Run: headless pygame with SDL's dummy video driver; simulated clock (each Clock.tick advances the game by its frame time, no real sleeping); random seed 0; keys injected as events and as key.get_pressed() state; no mouse input.
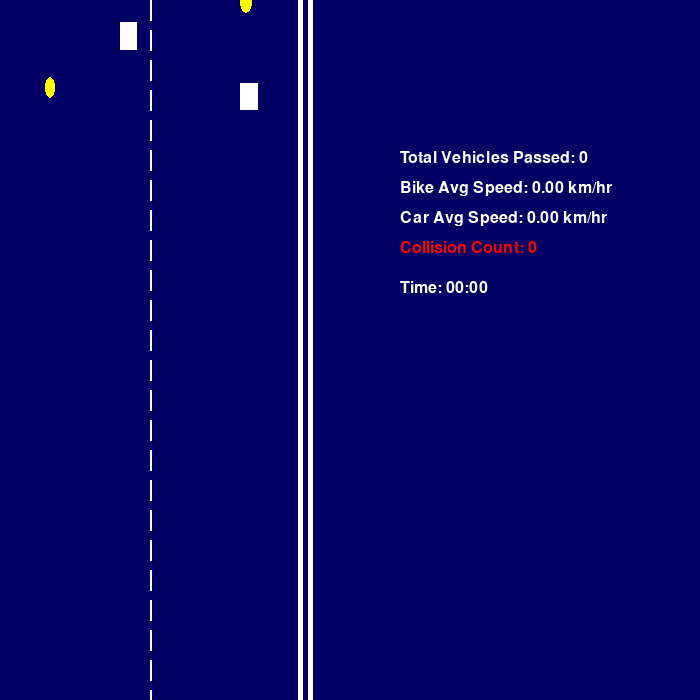
Frame 1 of 4 · flips 1–60 · no input
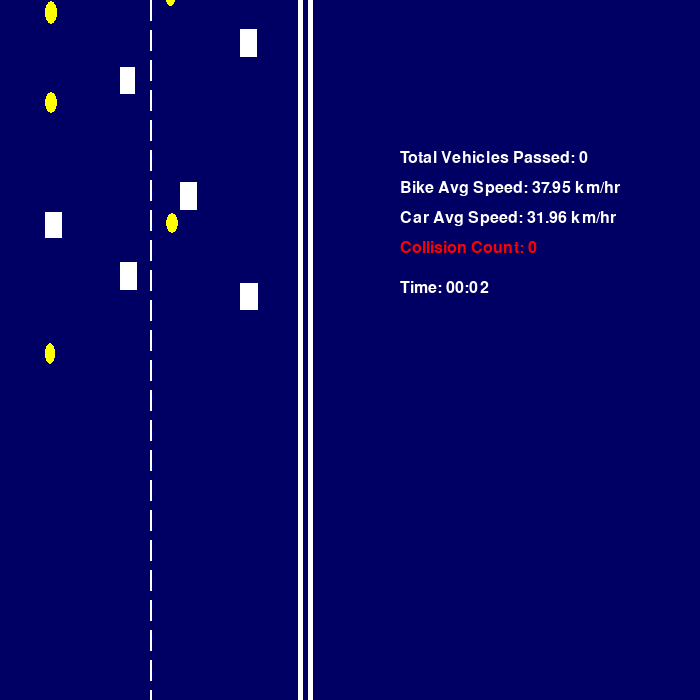
Frame 2 of 4 · flips 61–180 · tapped SPACE, RETURN · held RIGHT (→), D
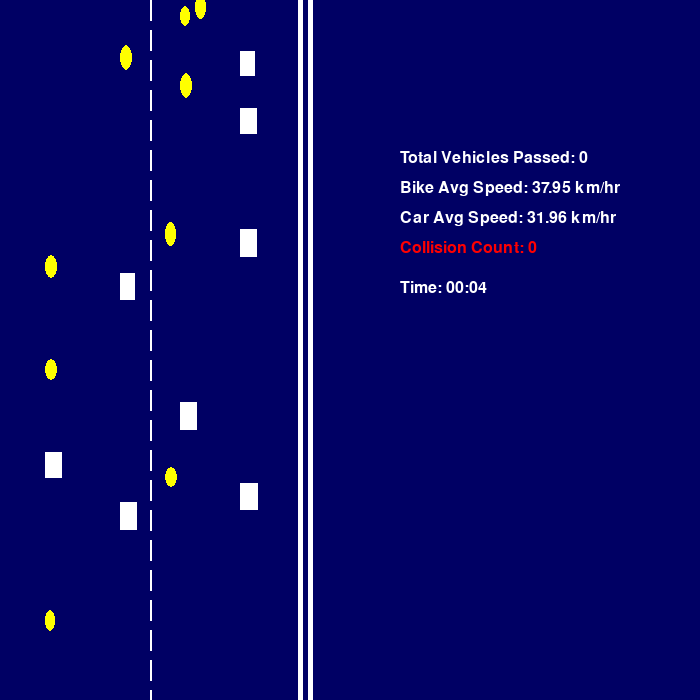
Frame 3 of 4 · flips 181–300 · held DOWN (↓), S
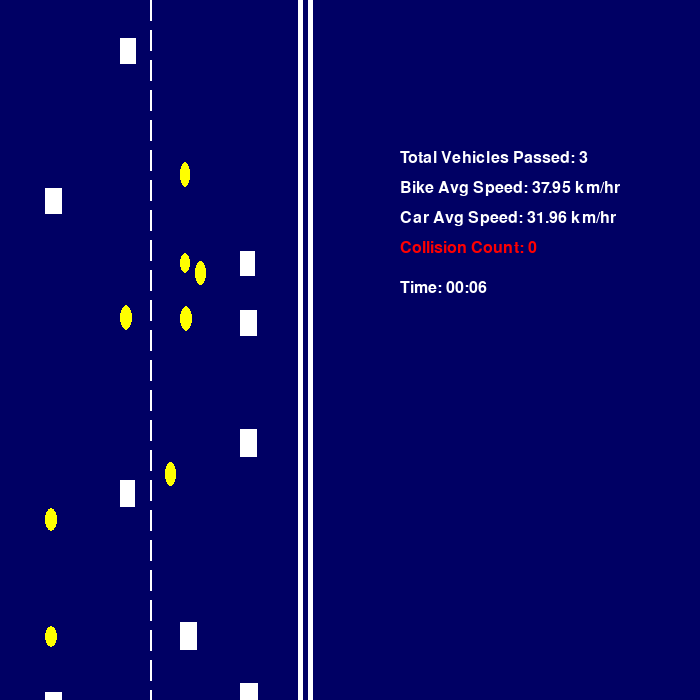
Frame 4 of 4 · flips 301–420 · held LEFT (←), A, UP (↑), W

The pygame program that drew these frames:

import pygame
import random

pygame.init()

width, height = 700, 700
screen = pygame.display.set_mode((width, height))
pygame.display.set_caption('Shared lanes vehicle simulation')


WHITE = (255, 255, 255)
BLUE = (0, 0, 100)
YELLOW = (255, 255, 0)
GREEN = (0, 255, 0)
RED = (255, 0, 0)  # Added for collision indication

# Speed conversion, here we used logic(1 pixel = 5 meters, 60 FPS)
FPS = 60
METERS_PER_PIXEL = 5


lanes = [45, 120, 180, 240]
SEPARATION_DISTANCE = 70
LANE_CHANGE_DISTANCE = 50 
OVERTAKE_DISTANCE = 50 

total_vehicles_passed = 0
collision_count = 0  # Initialize collision counter

font = pygame.font.Font(None, 24)

REAL_WORLD_HEIGHT = 200  # real world height in meters
SCREEN_HEIGHT = 700  

distance_per_pixel = REAL_WORLD_HEIGHT / SCREEN_HEIGHT  # 0.286 m/pixel


bike_speed_data = {"display_speed": 0, "update_time": 0}
car_speed_data = {"display_speed": 0, "update_time": 0}


SPEED_UPDATE_INTERVAL = 1000 

start_time = pygame.time.get_ticks() 
class Vehicle:
   
    BIKE_SPEED_RANGE = (35, 42)  
    CAR_SPEED_RANGE = (30, 38) 

    def __init__(self, x, y, lane, vtype):
        self.x = x
        self.y = y
        self.lane = lane
        self.vtype = vtype
        self.in_collision = False  # Track if vehicle is currently in collision
        self.has_collided_with = set()  # Set of vehicles this one has already collided with
        self.on_screen = False  # Track if vehicle is on screen
        
        if vtype == "bike":
            self.speed = random.randint(*self.BIKE_SPEED_RANGE)  
        elif vtype == "car":
            self.speed = random.randint(*self.CAR_SPEED_RANGE) 

        #convert speed from km/h to pixels per frame
        self.speed = (self.speed * 1000) / (60 * 60 * METERS_PER_PIXEL)
        
        if vtype == "car":
            self.width = random.randint(15, 18)  
            self.height = random.randint(25, 28)  
        elif vtype == "bike":
            self.width = random.randint(10, 12)  
            self.height = random.randint(20, 25)  
        
        self.target_lane = self.lane
        self.lane_change_progress = 0  
        self.change_direction_progress = 0  # to check how  far the vehicle has moved to its target lane
        self.lane_change_speed_factor = 0.5  # factor to reduce speed during lane change
        self.original_speed = self.speed  

    def draw(self, screen):
        if self.vtype == "car":
            color = RED if self.in_collision else WHITE
            pygame.draw.rect(screen, color, (self.x, self.y, self.width, self.height))
        elif self.vtype == "bike":
            color = RED if self.in_collision else YELLOW
            pygame.draw.ellipse(screen, color, (self.x, self.y, self.width, self.height))

    def move(self):
        global total_vehicles_passed
        if self.lane_change_progress < 1: #reduce speed during lane change
            self.speed = self.original_speed * self.lane_change_speed_factor

            self.y += self.speed
            if abs(self.x - self.target_lane) > 1: #if chainging lane
               
                self.x += (self.target_lane - self.x) * 0.1
            else:
                self.x = self.target_lane
                self.lane = self.target_lane
                self.lane_change_progress = 1
              
                self.speed = self.original_speed
        else:
            self.y += self.speed
            
        # Check if vehicle entered screen
        if not self.on_screen and self.y > 0:
            self.on_screen = True
            
        # Check if vehicle exited screen
        if self.y > height:
            self.on_screen = False
            self.has_collided_with.clear()  # Reset collision history
            self.in_collision = False
            self.y = random.randint(-height, 0)  # Reset position
            total_vehicles_passed += 1

    def adjust_speed(self, vehicles):
       
        for other in vehicles:
            if other != self and other.lane == self.lane:
                distance = other.y - self.y
                if 0 < distance < OVERTAKE_DISTANCE:
                    # Slow down if too close
                    self.speed = max(self.speed - 0.05, self.get_base_speed() * 0.5)
                    return
        # Reset speed if no vehicle is too close
        if self.speed < self.get_base_speed():
            self.speed += 0.05  

    def get_base_speed(self):
    
        if self.vtype == "bike":
            return (self.BIKE_SPEED_RANGE[0] * 1000) / (60 * 60 * METERS_PER_PIXEL)
        elif self.vtype == "car":
            return (self.CAR_SPEED_RANGE[0] * 1000) / (60 * 60 * METERS_PER_PIXEL)

    def attempt_lane_change(self, vehicles):
        if self.vtype != "bike":
            return 

        for other in vehicles:
            if other != self and other.lane == self.lane:
                distance = other.y - self.y
                if 0 < distance < LANE_CHANGE_DISTANCE and self.speed > other.speed:
                    # Check if the bike should change lanes to overtake
                    left_lane = self.lane - 75
                    if left_lane >= 45 and self.can_change_lane(vehicles, left_lane):
                        self.target_lane = left_lane
                        self.lane_change_progress = 0
                        self.change_direction_progress = 0
                        return

                    # Check right lane
                    right_lane = self.lane + 75
                    if right_lane <= 240 and self.can_change_lane(vehicles, right_lane):
                        self.target_lane = right_lane
                        self.lane_change_progress = 0
                        self.change_direction_progress = 0
                        return

    def can_change_lane(self, vehicles, target_lane):
        for other in vehicles:
            if other.lane == target_lane:
                distance = abs(other.y - self.y)
                if distance < LANE_CHANGE_DISTANCE:
                    return False  # No space in target lane
        return True

    def get_rect(self):
        # Return a pygame Rect for collision detection
        return pygame.Rect(self.x, self.y, self.width, self.height)


def check_collisions(vehicles):
    global collision_count
    
    # Reset collision state for all vehicles each frame
    for vehicle in vehicles:
        vehicle.in_collision = False
    
    # Check for collisions between all pairs of vehicles that are on screen
    for i, vehicle1 in enumerate(vehicles):
        if not vehicle1.on_screen:
            continue
            
        for j, vehicle2 in enumerate(vehicles[i+1:], i+1):
            if not vehicle2.on_screen:
                continue
                
            # Skip if vehicles are not in sight of each other
            if abs(vehicle1.y - vehicle2.y) > max(vehicle1.height, vehicle2.height):
                continue
                
            # Create Rect objects for collision detection
            rect1 = vehicle1.get_rect()
            rect2 = vehicle2.get_rect()
            
            # Check for collision
            if rect1.colliderect(rect2):
                # Mark both vehicles as in collision for visual effect
                vehicle1.in_collision = True
                vehicle2.in_collision = True
                
                # Only count collision if these two vehicles haven't collided before
                if vehicle2 not in vehicle1.has_collided_with:
                    vehicle1.has_collided_with.add(vehicle2)
                    vehicle2.has_collided_with.add(vehicle1)
                    collision_count += 1
                    print(f"Collision detected: {vehicle1.vtype}-{vehicle2.vtype}")


vehicles = []
for i in range(20):  
    lane = random.choice(lanes) 
    vtype = random.choices(["bike", "car"], weights=[70, 30])[0]  
    x = lane
    y = random.randint(-height, 0)  
    vehicles.append(Vehicle(x, y, lane, vtype))

running = True
clock = pygame.time.Clock() 
while running:
    
    for event in pygame.event.get():
        if event.type == pygame.QUIT:
            running = False

    screen.fill(BLUE)

    dash_length = 20
    gap_length = 10
    start_x = 150
    start_y = 0

    for y in range(start_y, height, dash_length + gap_length):
        pygame.draw.line(screen, WHITE, (start_x, y), (start_x, y + dash_length), 2)

    pygame.draw.line(screen, WHITE, (300, 0), (300, height), 5)
    pygame.draw.line(screen, WHITE, (310, 0), (310, height), 5)

    bike_speeds = []
    car_speeds = []
    
    #  elapsed time calculation
    elapsed_time = pygame.time.get_ticks() - start_time  # in milliseconds
    elapsed_seconds = elapsed_time // 1000  #  seconds
    elapsed_minutes = elapsed_seconds // 60  #  minutes
    elapsed_seconds %= 60  # remaining seconds
    
    for vehicle in vehicles:
        vehicle.adjust_speed(vehicles)  
        vehicle.attempt_lane_change(vehicles)  
        vehicle.move()  # Move the vehicle
        
        if vehicle.vtype == "bike":
            bike_speeds.append(vehicle.speed * (60 * 60 * METERS_PER_PIXEL) / 1000)  #  back to km/h
        elif vehicle.vtype == "car":
            car_speeds.append(vehicle.speed * (60 * 60 * METERS_PER_PIXEL) / 1000)  

    # Check for collisions after all vehicles have moved
    check_collisions(vehicles)
    
    # Draw vehicles after collision check so they show the correct color
    for vehicle in vehicles:
        vehicle.draw(screen)

    current_time = pygame.time.get_ticks()
    if current_time - bike_speed_data["update_time"] >= SPEED_UPDATE_INTERVAL:
        if bike_speeds:
            bike_speed_data["display_speed"] = sum(bike_speeds) / len(bike_speeds)
            print(f"[Time: {elapsed_minutes:02}:{elapsed_seconds:02}] Bike Avg Speed: {bike_speed_data['display_speed']:.2f} km/hr") 
        bike_speed_data["update_time"] = current_time

    if current_time - car_speed_data["update_time"] >= SPEED_UPDATE_INTERVAL:
        if car_speeds:
            car_speed_data["display_speed"] = sum(car_speeds) / len(car_speeds)
            print(f"[Time: {elapsed_minutes:02}:{elapsed_seconds:02}] Car Avg Speed: {car_speed_data['display_speed']:.2f} km/hr")
        car_speed_data["update_time"] = current_time

    font = pygame.font.Font(None, 24)
    y_offset = 150
    text = font.render(f"Total Vehicles Passed: {total_vehicles_passed}", True, WHITE)
    screen.blit(text, (400, y_offset))
    timer_text = font.render(f"Time: {elapsed_minutes:02}:{elapsed_seconds:02}", True, WHITE)
    screen.blit(timer_text, (400, y_offset + 130))
   
    y_offset += 30
    text = font.render(f"Bike Avg Speed: {bike_speed_data['display_speed']:.2f} km/hr", True, WHITE)
    screen.blit(text, (400, y_offset))
    y_offset += 30
    text = font.render(f"Car Avg Speed: {car_speed_data['display_speed']:.2f} km/hr", True, WHITE)
    screen.blit(text, (400, y_offset))
    y_offset += 30
    text = font.render(f"Collision Count: {collision_count}", True, RED)
    screen.blit(text, (400, y_offset))

    pygame.display.flip()
    clock.tick(FPS) 
pygame.quit()
